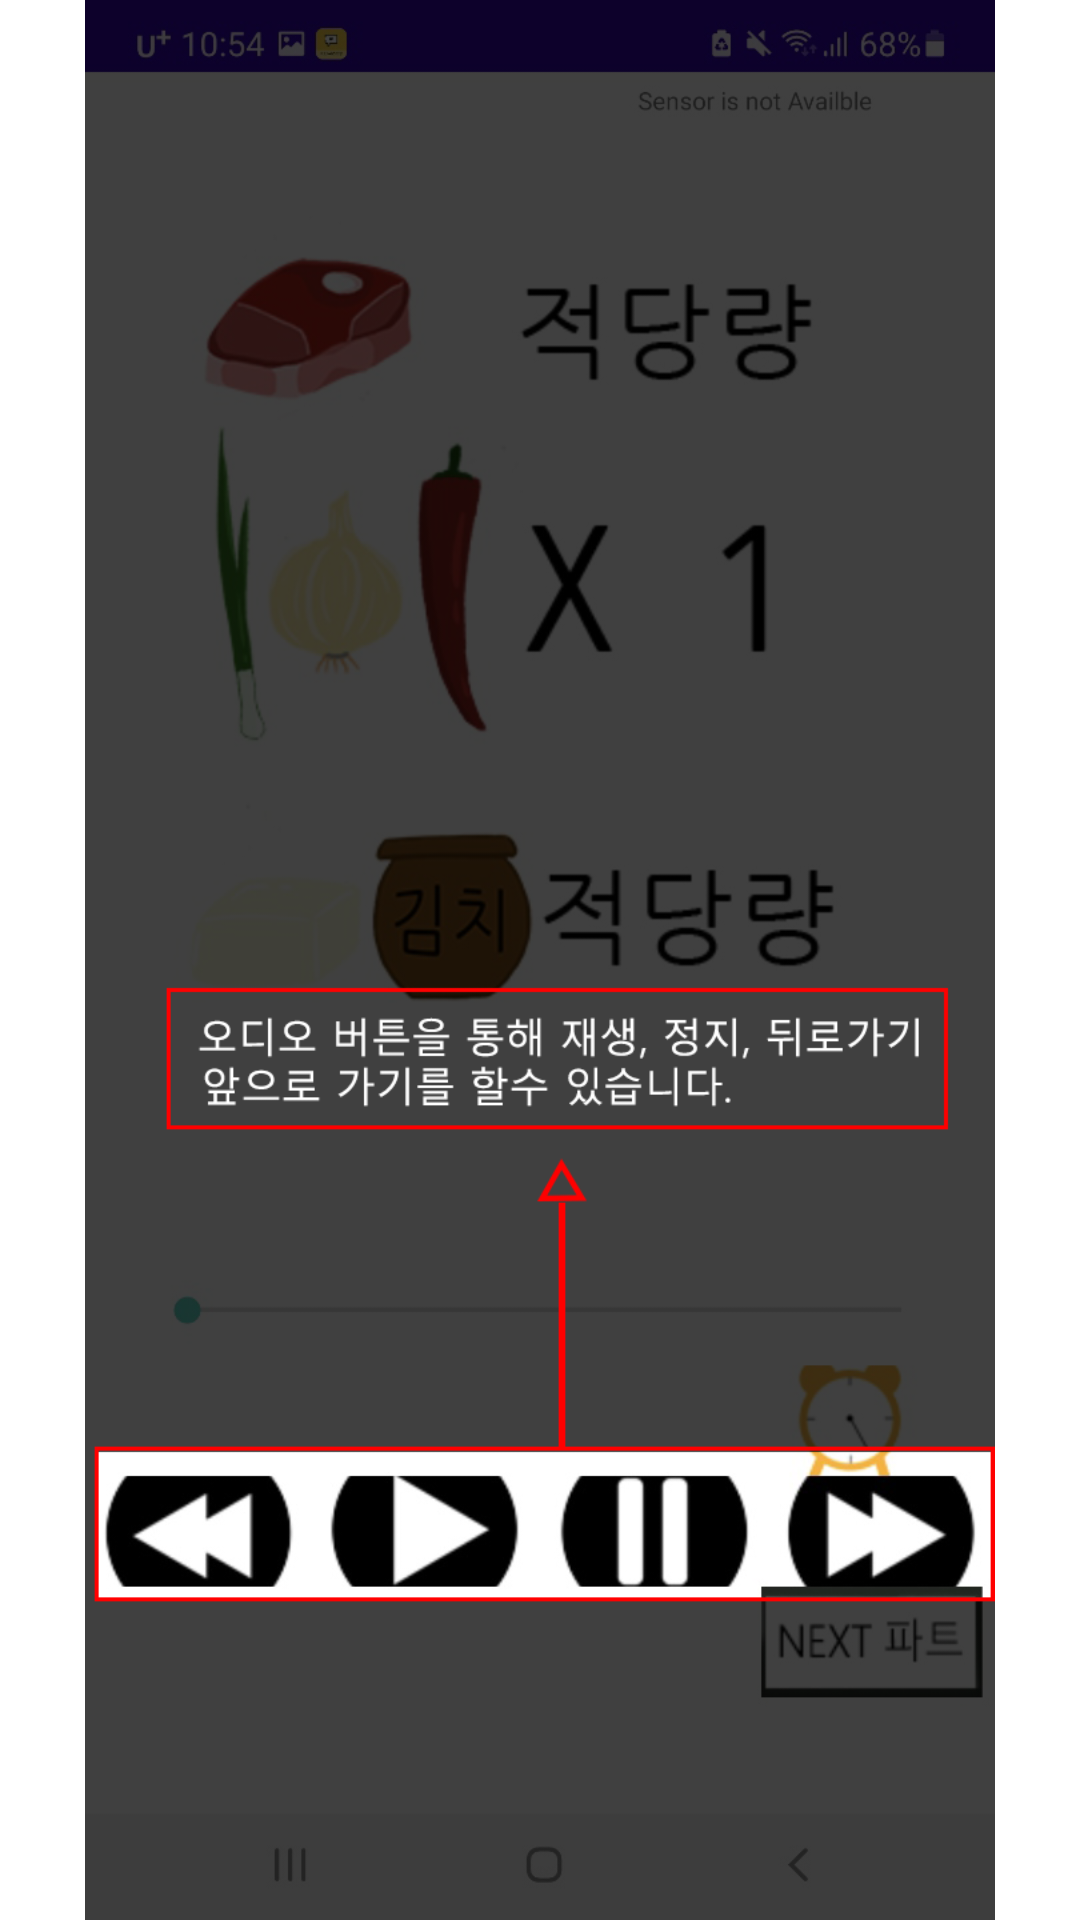

Layout XML and referenced resources for this Android screen:
<!-- AndroidManifest.xml: application theme Theme.AudioRecipe -->
<!-- res/layout/menual_7p.xml -->
<?xml version="1.0" encoding="utf-8"?>
<FrameLayout xmlns:android="http://schemas.android.com/apk/res/android"
    xmlns:app="http://schemas.android.com/apk/res-auto"
    android:layout_width="match_parent"
    android:layout_height="match_parent">

    <RelativeLayout
        android:layout_width="match_parent"
        android:layout_height="match_parent"
        android:orientation="vertical">

        <ImageView
            android:id="@+id/menualimg7"
            android:layout_width="match_parent"
            android:layout_height="match_parent"
            app:srcCompat="@drawable/mpnotice" />
    </RelativeLayout>

</FrameLayout>
<!-- resources referenced by this layout -->
<resources>
  <!-- drawable mpnotice: png bitmap (drawable, 143510 bytes) -->
  <style name="Theme.AudioRecipe" parent="Theme.MaterialComponents.DayNight.DarkActionBar">
          
          <item name="colorPrimary">@color/purple_500</item>
          <item name="colorPrimaryVariant">@color/black</item>
          <item name="colorOnPrimary">@color/white</item>
          
          <item name="colorSecondary">@color/teal_200</item>
          <item name="colorSecondaryVariant">@color/teal_700</item>
          <item name="colorOnSecondary">@color/black</item>
          
          <item name="android:statusBarColor" tools:targetApi="l">?attr/colorPrimaryVariant</item>
          
      </style>
  <!-- not gathered from this repository: default colours our renderer supplied (Android Studio template values) -->
  <color name="purple_500">#FF6200EE</color>
  <color name="teal_200">#FF03DAC5</color>
  <color name="teal_700">#FF018786</color>
  <color name="black">#FF000000</color>
  <color name="white">#FFFFFFFF</color>
</resources>
